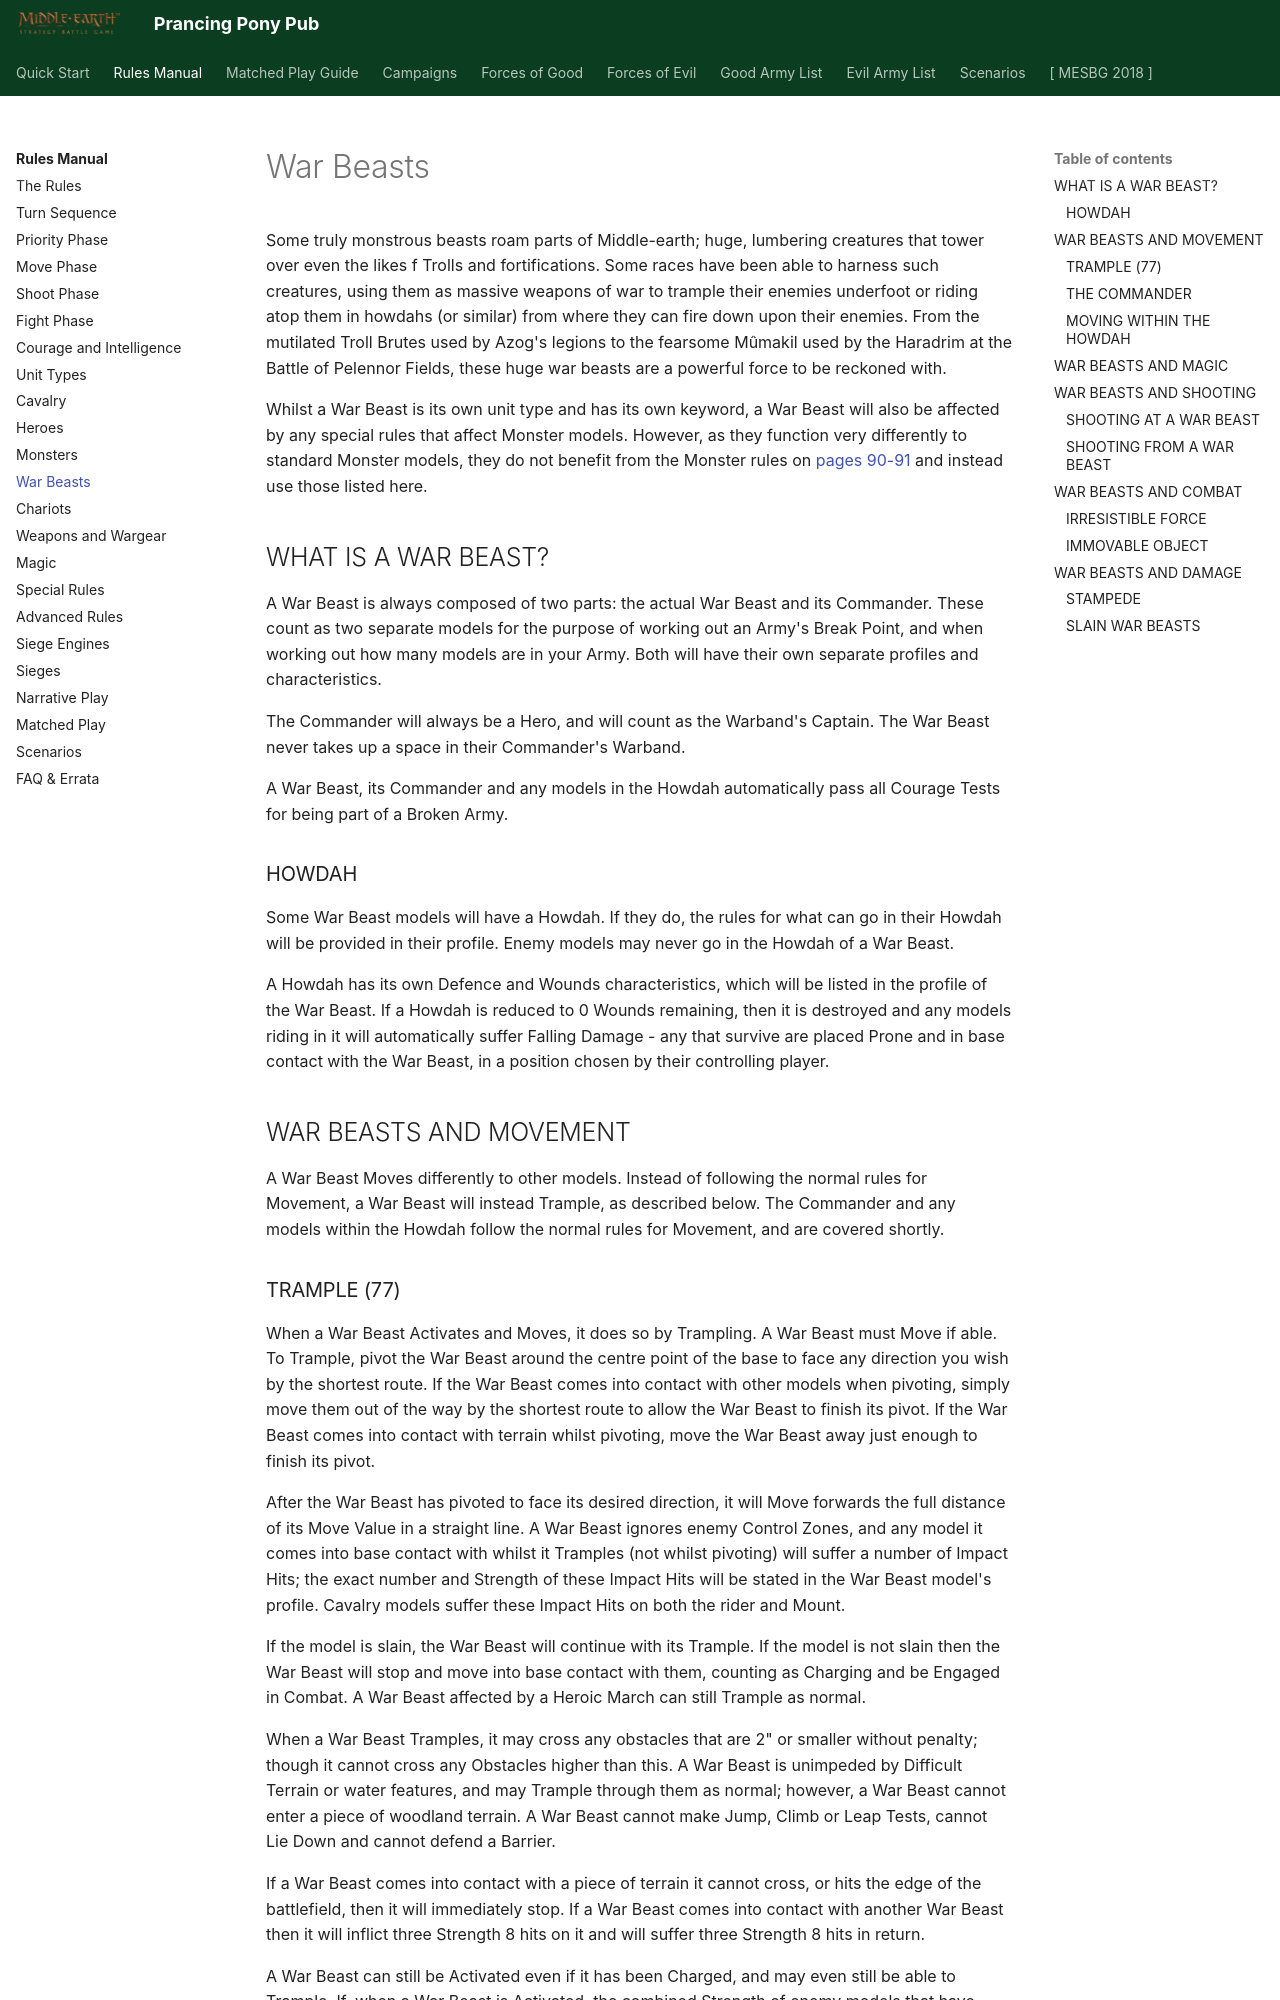

repository: BBBase-EHeresy-PPPub/PPPub · page: mesbg2024/rules_manual/war_beasts/index.html · generator: mkdocs

Some truly monstrous beasts roam parts of Middle-earth; huge, lumbering creatures that tower over even the likes f Trolls and fortifications. Some races have been able to harness such creatures, using them as massive weapons of war to trample their enemies underfoot or riding atop them in howdahs (or similar) from where they can fire down upon their enemies. From the mutilated Troll Brutes used by Azog's legions to the fearsome Mûmakil used by the Haradrim at the Battle of Pelennor Fields, these huge war beasts are a powerful force to be reckoned with.

Whilst a War Beast is its own unit type and has its own keyword, a War Beast will also be affected by any special rules that affect Monster models. However, as they function very differently to standard Monster models, they do not benefit from the Monster rules on [pages 90-91](monsters.md) and instead use those listed here.

## WHAT IS A WAR BEAST?

A War Beast is always composed of two parts: the actual War Beast and its Commander. These count as two separate models for the purpose of working out an Army's Break Point, and when working out how many models are in your Army. Both will have their own separate profiles and characteristics.

The Commander will always be a Hero, and will count as the Warband's Captain. The War Beast never takes up a space in their Commander's Warband.

A War Beast, its Commander and any models in the Howdah automatically pass all Courage Tests for being part of a Broken Army.

### HOWDAH

Some War Beast models will have a Howdah. If they do, the rules for what can go in their Howdah will be provided in their profile. Enemy models may never go in the Howdah of a War Beast.

A Howdah has its own Defence and Wounds characteristics, which will be listed in the profile of the War Beast. If a Howdah is reduced to 0 Wounds remaining, then it is destroyed and any models riding in it will automatically suffer Falling Damage - any that survive are placed Prone and in base contact with the War Beast, in a position chosen by their controlling player.

## WAR BEASTS AND MOVEMENT

A War Beast Moves differently to other models. Instead of following the normal rules for Movement, a War Beast will instead Trample, as described below. The Commander and any models within the Howdah follow the normal rules for Movement, and are covered shortly.
